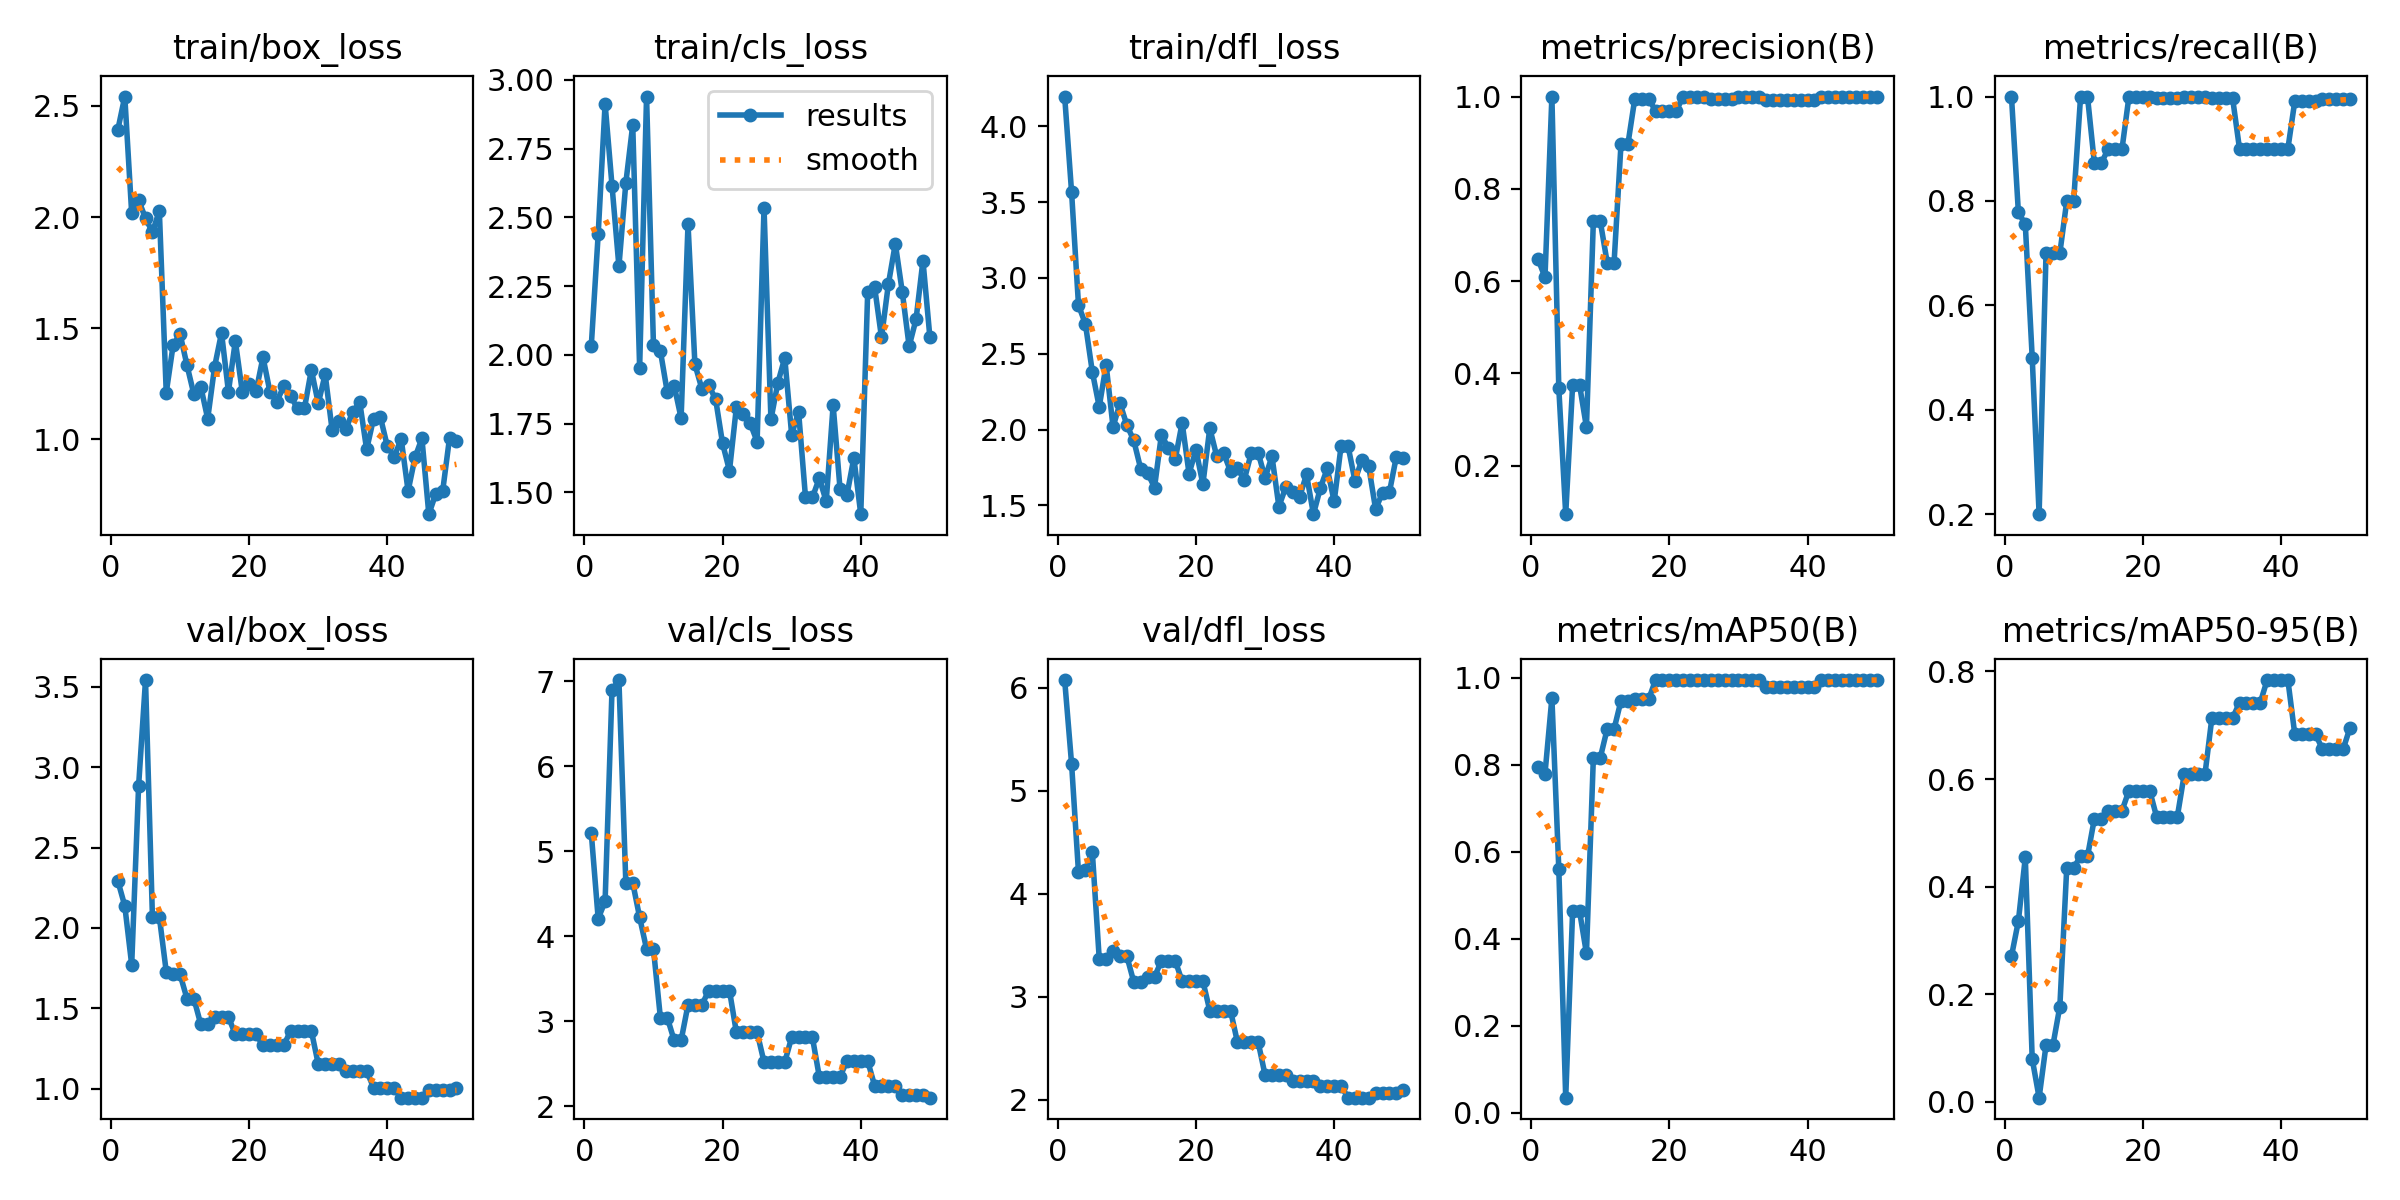

The file beside this chart, header and first rows:
epoch, time, train/box_loss, train/cls_loss, train/dfl_loss, metrics/precision(B), metrics/recall(B), metrics/mAP50(B), metrics/mAP50-95(B), val/box_loss, val/cls_loss, val/dfl_loss, lr/pg0, lr/pg1, lr/pg2
1, 3.026, 2.394, 2.032, 4.195, 0.6474, 1, 0.795, 0.2709, 2.292, 5.215, 6.077, 6e-05, 6e-05, 6e-05
2, 5.624, 2.542, 2.439, 3.565, 0.6084, 0.7781, 0.7796, 0.3362, 2.137, 4.207, 5.263, 0.0001372, 0.0001372, 0.0001372
3, 8.154, 2.017, 2.913, 2.82, 1, 0.7552, 0.9538, 0.4543, 1.77, 4.411, 4.208, 0.0002113, 0.0002113, 0.0002113
4, 10.7, 2.076, 2.616, 2.696, 0.3679, 0.5, 0.5607, 0.08009, 2.884, 6.895, 4.233, 0.0002822, 0.0002822, 0.0002822
5, 13.23, 1.995, 2.322, 2.381, 0.09473, 0.2, 0.03508, 0.00802, 3.543, 7.013, 4.409, 0.0003499, 0.0003499, 0.0003499
6, 15.65, 1.933, 2.625, 2.149, 0.3749, 0.7, 0.464, 0.1055, 2.069, 4.63, 3.371, 0.0004145, 0.0004145, 0.0004145
7, 18.11, 2.028, 2.836, 2.427, 0.3749, 0.7, 0.464, 0.1055, 2.069, 4.63, 3.371, 0.0004758, 0.0004758, 0.0004758
8, 20.66, 1.21, 1.953, 2.017, 0.2834, 0.7, 0.3669, 0.1774, 1.727, 4.223, 3.442, 0.0005341, 0.0005341, 0.0005341
9, 23.36, 1.424, 2.939, 2.174, 0.7296, 0.8, 0.8163, 0.4353, 1.71, 3.851, 3.395, 0.0005891, 0.0005891, 0.0005891
10, 25.88, 1.474, 2.035, 2.029, 0.7296, 0.8, 0.8163, 0.4353, 1.71, 3.851, 3.395, 0.000641, 0.000641, 0.000641
11, 28.45, 1.334, 2.014, 1.928, 0.6402, 1, 0.8825, 0.4562, 1.56, 3.043, 3.144, 0.0006897, 0.0006897, 0.0006897
12, 30.97, 1.202, 1.865, 1.742, 0.6402, 1, 0.8825, 0.4562, 1.56, 3.043, 3.144, 0.0007353, 0.0007353, 0.0007353
13, 33.64, 1.237, 1.888, 1.714, 0.8969, 0.8723, 0.9475, 0.5265, 1.399, 2.776, 3.193, 0.0007776, 0.0007776, 0.0007776
14, 36.23, 1.093, 1.77, 1.618, 0.8969, 0.8723, 0.9475, 0.5265, 1.399, 2.776, 3.193, 0.0008169, 0.0008169, 0.0008169
15, 38.87, 1.327, 2.475, 1.966, 0.9953, 0.9, 0.9506, 0.5413, 1.445, 3.194, 3.349, 0.0008529, 0.0008529, 0.0008529
16, 41.49, 1.479, 1.966, 1.878, 0.9953, 0.9, 0.9506, 0.5413, 1.445, 3.194, 3.349, 0.0008858, 0.0008858, 0.0008858
17, 44.09, 1.215, 1.877, 1.804, 0.9953, 0.9, 0.9506, 0.5413, 1.445, 3.194, 3.349, 0.0009155, 0.0009155, 0.0009155
18, 46.72, 1.442, 1.89, 2.044, 0.969, 1, 0.995, 0.5786, 1.337, 3.361, 3.151, 0.000942, 0.000942, 0.000942
19, 49.35, 1.215, 1.838, 1.709, 0.969, 1, 0.995, 0.5786, 1.337, 3.361, 3.151, 0.0009654, 0.0009654, 0.0009654
20, 51.97, 1.251, 1.678, 1.867, 0.969, 1, 0.995, 0.5786, 1.337, 3.361, 3.151, 0.0009856, 0.0009856, 0.0009856
21, 54.65, 1.216, 1.579, 1.639, 0.969, 1, 0.995, 0.5786, 1.337, 3.361, 3.151, 0.001003, 0.001003, 0.001003
22, 57.4, 1.37, 1.81, 2.009, 1, 0.9971, 0.995, 0.5299, 1.269, 2.87, 2.866, 0.001017, 0.001017, 0.001017
23, 60.21, 1.215, 1.784, 1.825, 1, 0.9971, 0.995, 0.5299, 1.269, 2.87, 2.866, 0.001027, 0.001027, 0.001027
24, 62.83, 1.17, 1.751, 1.845, 1, 0.9971, 0.995, 0.5299, 1.269, 2.87, 2.866, 0.001035, 0.001035, 0.001035
25, 65.47, 1.239, 1.685, 1.725, 1, 0.9971, 0.995, 0.5299, 1.269, 2.87, 2.866, 0.001039, 0.001039, 0.001039
26, 68.1, 1.194, 2.535, 1.743, 0.9942, 1, 0.995, 0.6086, 1.358, 2.522, 2.56, 0.00101, 0.00101, 0.00101
27, 70.73, 1.139, 1.765, 1.67, 0.9942, 1, 0.995, 0.6086, 1.358, 2.522, 2.56, 0.0009704, 0.0009704, 0.0009704
28, 73.41, 1.14, 1.898, 1.846, 0.9942, 1, 0.995, 0.6086, 1.358, 2.522, 2.56, 0.0009308, 0.0009308, 0.0009308
29, 76.01, 1.312, 1.989, 1.848, 0.9942, 1, 0.995, 0.6086, 1.358, 2.522, 2.56, 0.0008912, 0.0008912, 0.0008912
30, 78.57, 1.162, 1.71, 1.681, 1, 0.9967, 0.995, 0.7134, 1.152, 2.812, 2.24, 0.0008516, 0.0008516, 0.0008516
31, 81.23, 1.292, 1.793, 1.823, 1, 0.9967, 0.995, 0.7134, 1.152, 2.812, 2.24, 0.000812, 0.000812, 0.000812
32, 84.03, 1.043, 1.483, 1.492, 1, 0.9967, 0.995, 0.7134, 1.152, 2.812, 2.24, 0.0007724, 0.0007724, 0.0007724
33, 86.69, 1.081, 1.482, 1.621, 1, 0.9967, 0.995, 0.7134, 1.152, 2.812, 2.24, 0.0007328, 0.0007328, 0.0007328
34, 89.44, 1.048, 1.552, 1.586, 0.9915, 0.9, 0.9783, 0.7417, 1.109, 2.349, 2.184, 0.0006932, 0.0006932, 0.0006932
35, 92.06, 1.124, 1.467, 1.555, 0.9915, 0.9, 0.9783, 0.7417, 1.109, 2.349, 2.184, 0.0006536, 0.0006536, 0.0006536
36, 94.81, 1.167, 1.817, 1.704, 0.9915, 0.9, 0.9783, 0.7417, 1.109, 2.349, 2.184, 0.000614, 0.000614, 0.000614
37, 97.39, 0.9546, 1.513, 1.442, 0.9915, 0.9, 0.9783, 0.7417, 1.109, 2.349, 2.184, 0.0005744, 0.0005744, 0.0005744
38, 100.1, 1.093, 1.491, 1.614, 0.992, 0.9, 0.9783, 0.7839, 1.006, 2.534, 2.137, 0.0005348, 0.0005348, 0.0005348
39, 102.9, 1.099, 1.626, 1.744, 0.992, 0.9, 0.9783, 0.7839, 1.006, 2.534, 2.137, 0.0004952, 0.0004952, 0.0004952
40, 105.6, 0.9682, 1.421, 1.526, 0.992, 0.9, 0.9783, 0.7839, 1.006, 2.534, 2.137, 0.0004556, 0.0004556, 0.0004556
41, 108.2, 0.9218, 2.227, 1.891, 0.992, 0.9, 0.9783, 0.7839, 1.006, 2.534, 2.137, 0.000416, 0.000416, 0.000416
42, 110.9, 1.002, 2.248, 1.893, 1, 0.9912, 0.995, 0.6831, 0.9429, 2.245, 2.02, 0.0003764, 0.0003764, 0.0003764
43, 113.5, 0.7676, 2.063, 1.664, 1, 0.9912, 0.995, 0.6831, 0.9429, 2.245, 2.02, 0.0003368, 0.0003368, 0.0003368
44, 116.2, 0.9188, 2.258, 1.797, 1, 0.9912, 0.995, 0.6831, 0.9429, 2.245, 2.02, 0.0002972, 0.0002972, 0.0002972
45, 118.8, 1.004, 2.404, 1.757, 1, 0.9912, 0.995, 0.6831, 0.9429, 2.245, 2.02, 0.0002576, 0.0002576, 0.0002576
46, 121.4, 0.6634, 2.23, 1.475, 1, 0.9943, 0.995, 0.6556, 0.9905, 2.135, 2.068, 0.000218, 0.000218, 0.000218
47, 124, 0.7544, 2.031, 1.585, 1, 0.9943, 0.995, 0.6556, 0.9905, 2.135, 2.068, 0.0001784, 0.0001784, 0.0001784
48, 126.7, 0.7665, 2.13, 1.588, 1, 0.9943, 0.995, 0.6556, 0.9905, 2.135, 2.068, 0.0001388, 0.0001388, 0.0001388
49, 129.2, 1.008, 2.343, 1.822, 1, 0.9943, 0.995, 0.6556, 0.9905, 2.135, 2.068, 9.92e-05, 9.92e-05, 9.92e-05
50, 131.8, 0.9905, 2.065, 1.81, 1, 0.9959, 0.995, 0.6956, 1, 2.102, 2.099, 5.96e-05, 5.96e-05, 5.96e-05
